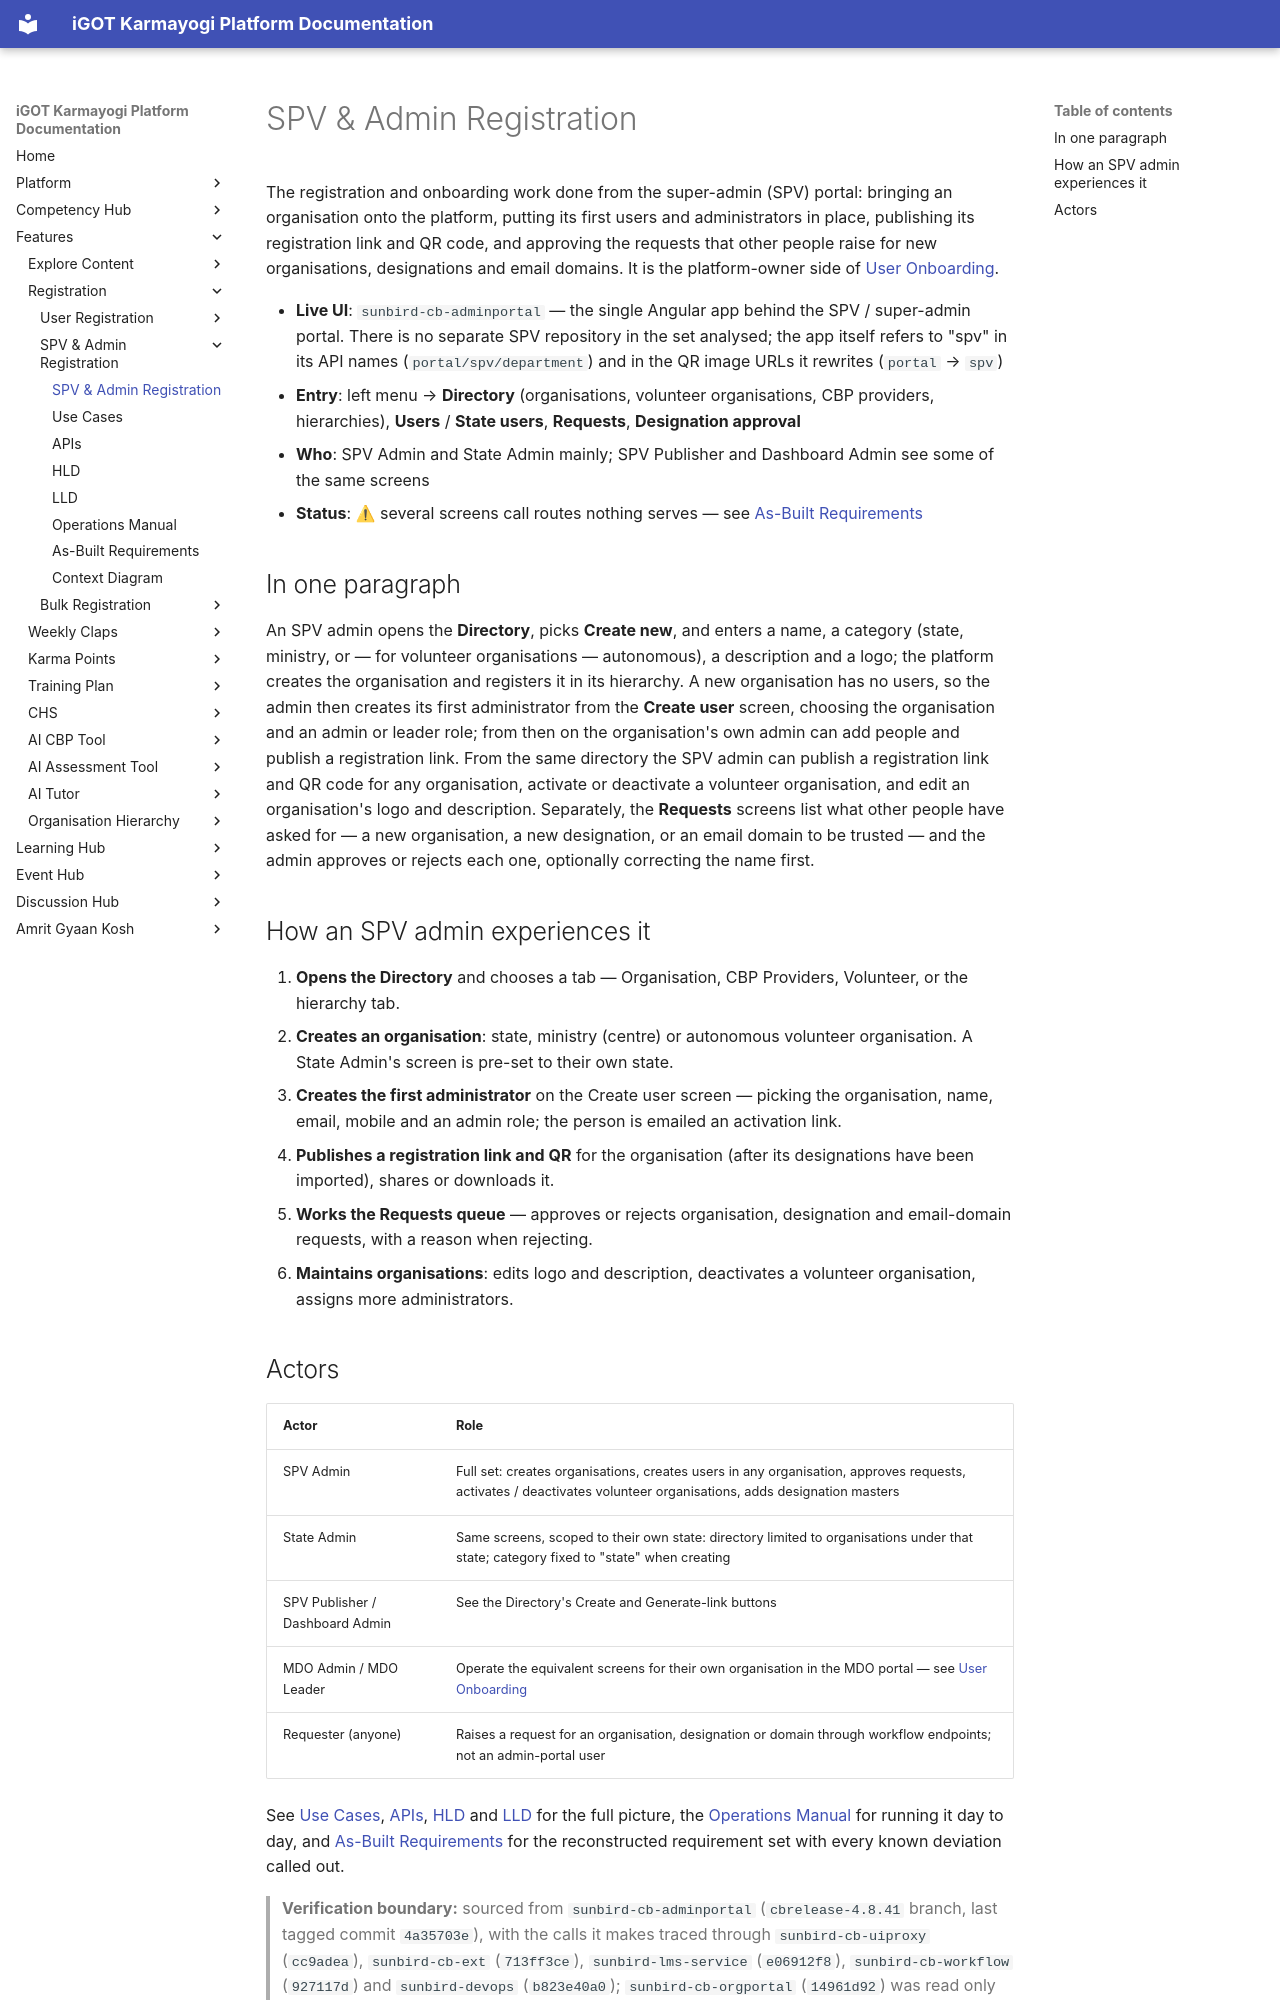

repository: KB-iGOT/igot-docs · page: learning-hub/spv-admin-registration/index.html · generator: mkdocs

# SPV & Admin Registration

The registration and onboarding work done from the super-admin (SPV) portal:
bringing an organisation onto the platform, putting its first users and
administrators in place, publishing its registration link and QR code, and
approving the requests that other people raise for new organisations,
designations and email domains. It is the platform-owner side of
[User Onboarding](../user-onboarding/index.md).

- **Live UI**: `sunbird-cb-adminportal` — the single Angular app behind the
  SPV / super-admin portal. There is no separate SPV repository in the set
  analysed; the app itself refers to "spv" in its API names
  (`portal/spv/department`) and in the QR image URLs it rewrites
  (`portal` → `spv`)
- **Entry**: left menu → **Directory** (organisations, volunteer
  organisations, CBP providers, hierarchies), **Users** / **State users**,
  **Requests**, **Designation approval**
- **Who**: SPV Admin and State Admin mainly; SPV Publisher and Dashboard
  Admin see some of the same screens
- **Status**: ⚠ several screens call routes nothing serves — see
  [As-Built Requirements](as-built-requirements.md)

## In one paragraph

An SPV admin opens the **Directory**, picks **Create new**, and enters a
name, a category (state, ministry, or — for volunteer organisations —
autonomous), a description and a logo; the platform creates the organisation
and registers it in its hierarchy. A new organisation has no users, so the
admin then creates its first administrator from the **Create user** screen,
choosing the organisation and an admin or leader role; from then on the
organisation's own admin can add people and publish a registration link. From
the same directory the SPV admin can publish a registration link and QR code
for any organisation, activate or deactivate a volunteer organisation, and
edit an organisation's logo and description. Separately, the **Requests**
screens list what other people have asked for — a new organisation, a new
designation, or an email domain to be trusted — and the admin approves or
rejects each one, optionally correcting the name first.

## How an SPV admin experiences it

1. **Opens the Directory** and chooses a tab — Organisation, CBP Providers,
   Volunteer, or the hierarchy tab.
2. **Creates an organisation**: state, ministry (centre) or autonomous
   volunteer organisation. A State Admin's screen is pre-set to their own
   state.
3. **Creates the first administrator** on the Create user screen — picking
   the organisation, name, email, mobile and an admin role; the person is
   emailed an activation link.
4. **Publishes a registration link and QR** for the organisation (after its
   designations have been imported), shares or downloads it.
5. **Works the Requests queue** — approves or rejects organisation,
   designation and email-domain requests, with a reason when rejecting.
6. **Maintains organisations**: edits logo and description, deactivates a
   volunteer organisation, assigns more administrators.
